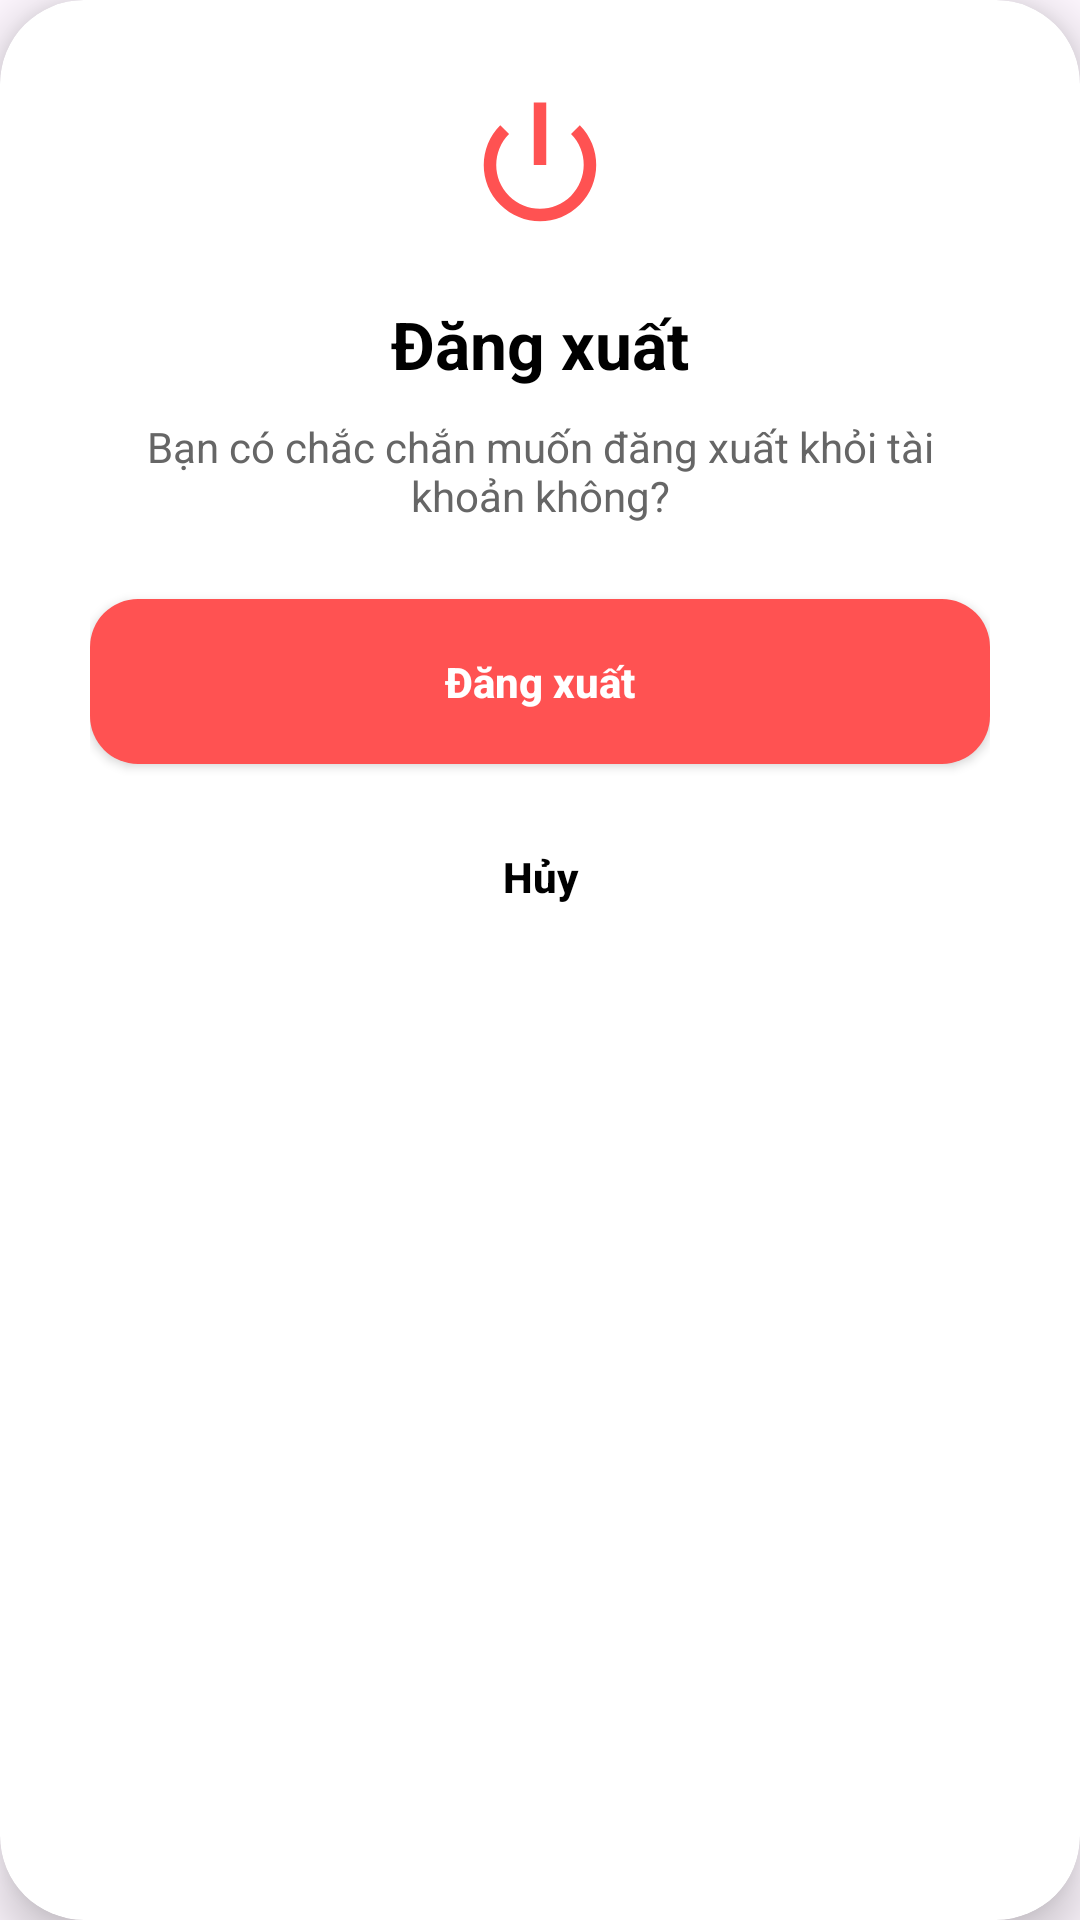

This screen was rendered from an Android layout file. Write that file and the resources it references.
<!-- AndroidManifest.xml: application theme Theme.BudgetTracker -->
<!-- res/layout/layout_logout_dialog.xml -->
<?xml version="1.0" encoding="utf-8"?>
<androidx.cardview.widget.CardView xmlns:android="http://schemas.android.com/apk/res/android"
    xmlns:app="http://schemas.android.com/apk/res-auto"
    android:layout_width="320dp"
    android:layout_height="wrap_content"
    app:cardCornerRadius="28dp"
    app:cardElevation="10dp"
    android:layout_gravity="center">

    <LinearLayout
        android:layout_width="match_parent"
        android:layout_height="wrap_content"
        android:orientation="vertical"
        android:padding="30dp"
        android:gravity="center">

        <ImageView
            android:layout_width="50dp"
            android:layout_height="50dp"
            android:src="@android:drawable/ic_lock_power_off"
            app:tint="#FF5252" /> <TextView
        android:layout_width="wrap_content"
        android:layout_height="wrap_content"
        android:text="Đăng xuất"
        android:textSize="22sp"
        android:textStyle="bold"
        android:layout_marginTop="20dp"
        android:textColor="#000000"
        android:gravity="center" />

        <TextView
            android:layout_width="wrap_content"
            android:layout_height="wrap_content"
            android:text="Bạn có chắc chắn muốn đăng xuất khỏi tài khoản không?"
            android:textSize="14sp"
            android:textColor="#666666"
            android:layout_marginTop="10dp"
            android:gravity="center" />

        <androidx.appcompat.widget.AppCompatButton
            android:id="@+id/btnConfirmLogout"
            android:layout_width="match_parent"
            android:layout_height="55dp"
            android:layout_marginTop="25dp"
            android:text="Đăng xuất"
            android:textAllCaps="false"
            android:textColor="#FFFFFF"
            android:textStyle="bold"
            android:background="@drawable/bg_button_red" />

        <androidx.appcompat.widget.AppCompatButton
            android:id="@+id/btnCancel"
            android:layout_width="match_parent"
            android:layout_height="55dp"
            android:layout_marginTop="10dp"
            android:text="Hủy"
            android:textAllCaps="false"
            android:textColor="#000000"
            android:textStyle="bold"
            android:background="@drawable/bg_button_white_rounded_gray_border" />

    </LinearLayout>
</androidx.cardview.widget.CardView>
<!-- resources referenced by this layout -->
<resources>
  <!-- drawable bg_button_red (drawable) -->
  <?xml version="1.0" encoding="utf-8"?>
  <shape xmlns:android="http://schemas.android.com/apk/res/android">
      <solid android:color="#FF5252" /> <corners android:radius="16dp" />
  </shape>
  <style name="Theme.BudgetTracker" parent="Base.Theme.BudgetTracker" />
  <style name="Base.Theme.BudgetTracker" parent="Theme.Material3.DayNight.NoActionBar">
          
          
      </style>
</resources>
